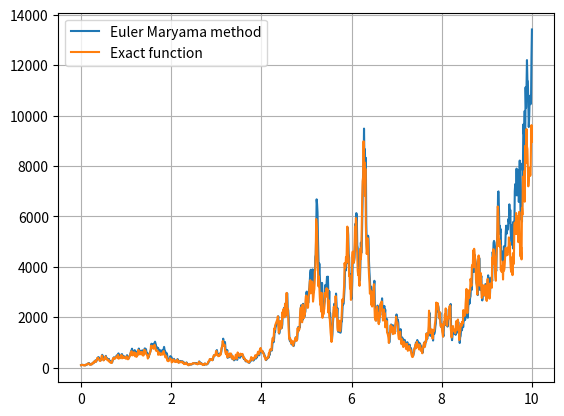

Here is the Python script that generated this plot:
import numpy as np
import matplotlib.pyplot as plt
import random
import sys
#np.set_printoptions(threshold=sys.maxsize)

N = 10**3 #number of points

tf = 10 #final time
ti = 0

dt = (tf-ti)/float(N) #time step

m = 1.1 #mu
s = 1.4 #sigma

x_0 = 94.7 #random.random() #initial condition

t = np.linspace(ti,tf,N)

dW = np.sqrt(dt)*np.array([random.normalvariate(0,1) for i in range(N)])
W = np.cumsum(dW)

#x_em = np.array([ x_0*( 1 + m*dt + s*np.sum(dW[i-1:i]) ) for i in range(N)  ])


#print(x_em[:])

x_em = np.zeros(N)
x_em[0] = x_0

for i in range(1,N):
    dW_up = np.sum(dW[i-1:i])
    x_em[i] = x_em[i-1] + m*dt*x_em[i-1] + s*x_em[i-1]*dW_up


x_exact = x_0*np.exp(m*t-s**2*t*0.5 + s*W)
#print(x_exact)

plt.plot(t,x_em)
plt.plot(t,x_exact)
#plt.plot(t,f(t,x_0,m,s,b_t))
plt.grid()
plt.legend(["Euler Maryama method", "Exact function"])
plt.show()